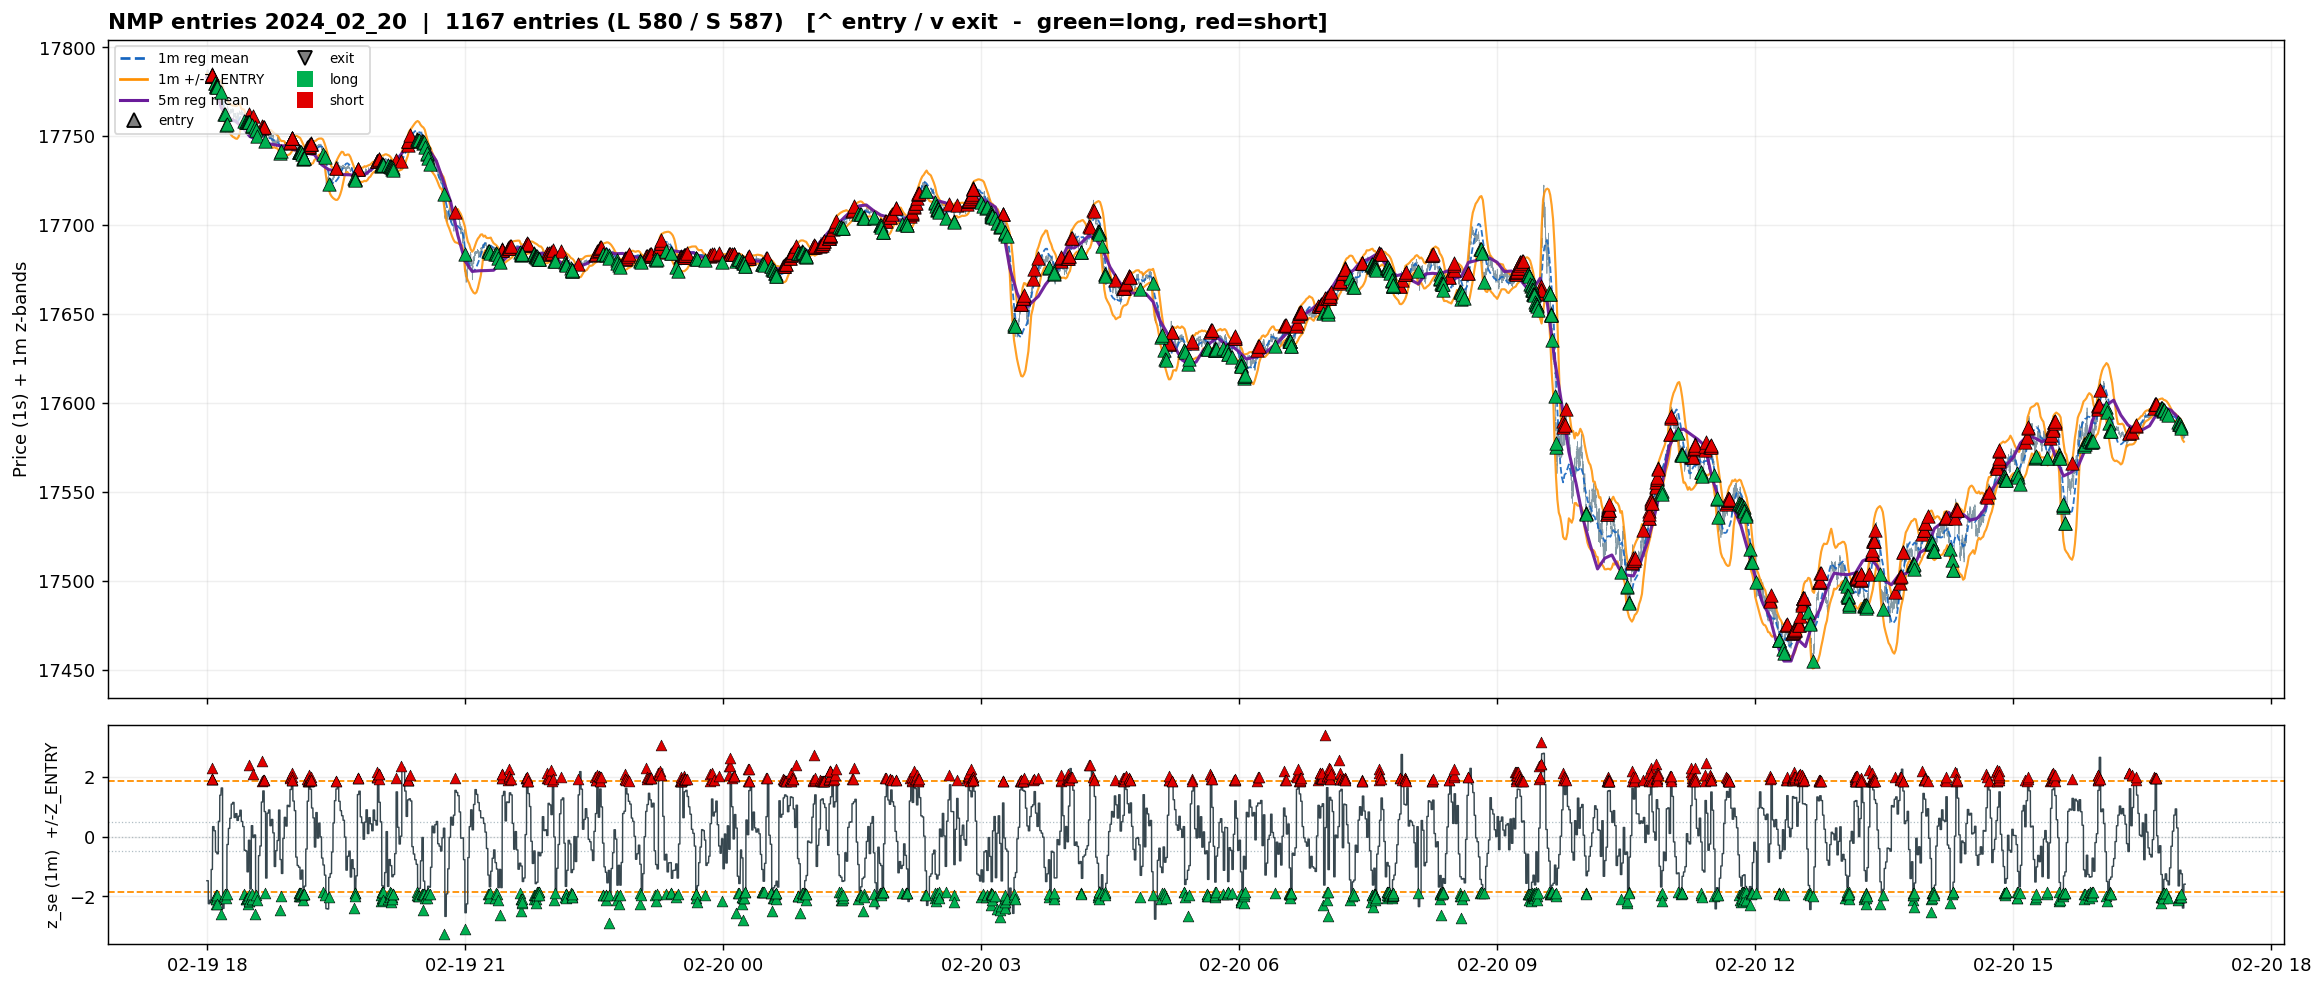

Data behind this chart, as committed beside it:
entry_ts, leg_dir, entry_price, extra_z_se, day
1708383801, SHORT, 17785, 2.292, 2024_02_20
1708383807, SHORT, 17784, 1.916, 2024_02_20
1708383811, SHORT, 17784, 1.916, 2024_02_20
1708383829, SHORT, 17784, 1.916, 2024_02_20
1708383834, SHORT, 17784, 1.916, 2024_02_20
1708383953, LONG, 17780, -2.025, 2024_02_20
1708383959, LONG, 17780, -2.025, 2024_02_20
1708383977, LONG, 17778, -1.939, 2024_02_20
1708383979, LONG, 17778, -2.097, 2024_02_20
1708383982, LONG, 17778, -2.097, 2024_02_20
1708383984, LONG, 17778, -2.255, 2024_02_20
1708384011, LONG, 17778, -1.939, 2024_02_20
1708384014, LONG, 17778, -2.255, 2024_02_20
1708384200, LONG, 17775, -2.594, 2024_02_20
1708384330, LONG, 17762, -1.993, 2024_02_20
1708384349, LONG, 17762, -1.933, 2024_02_20
1708384385, LONG, 17756, -2.064, 2024_02_20
1708384427, LONG, 17757, -1.907, 2024_02_20
1708385167, LONG, 17759, -1.925, 2024_02_20
1708385239, LONG, 17758, -2.096, 2024_02_20
1708385247, LONG, 17758, -2.096, 2024_02_20
1708385295, LONG, 17758, -2.049, 2024_02_20
1708385312, LONG, 17758, -2.267, 2024_02_20
1708385330, LONG, 17758, -2.049, 2024_02_20
1708385344, SHORT, 17763, 2.383, 2024_02_20
1708385366, LONG, 17758, -2.167, 2024_02_20
1708385368, LONG, 17758, -1.939, 2024_02_20
1708385376, LONG, 17758, -2.167, 2024_02_20
1708385471, LONG, 17756, -2.095, 2024_02_20
1708385475, LONG, 17756, -2.095, 2024_02_20
1708385481, LONG, 17756, -1.906, 2024_02_20
1708385526, SHORT, 17761, 2.102, 2024_02_20
1708385628, LONG, 17755, -2.577, 2024_02_20
1708385662, LONG, 17754, -1.952, 2024_02_20
1708385704, LONG, 17750, -2.135, 2024_02_20
1708385893, SHORT, 17755, 1.852, 2024_02_20
1708385899, SHORT, 17756, 2.544, 2024_02_20
1708385945, SHORT, 17755, 1.898, 2024_02_20
1708385977, SHORT, 17755, 1.898, 2024_02_20
1708385984, SHORT, 17755, 1.898, 2024_02_20
1708386032, LONG, 17747, -1.88, 2024_02_20
1708386675, LONG, 17741, -2.47, 2024_02_20
1708386718, LONG, 17742, -1.982, 2024_02_20
1708387069, SHORT, 17746, 2.012, 2024_02_20
1708387093, SHORT, 17747, 1.962, 2024_02_20
1708387144, SHORT, 17749, 1.901, 2024_02_20
1708387148, SHORT, 17749, 2.116, 2024_02_20
1708387150, SHORT, 17749, 1.901, 2024_02_20
1708387165, SHORT, 17749, 2.009, 2024_02_20
1708387174, SHORT, 17749, 1.901, 2024_02_20
1708387453, LONG, 17741, -1.873, 2024_02_20
1708387456, LONG, 17741, -1.873, 2024_02_20
1708387458, LONG, 17741, -1.98, 2024_02_20
1708387494, LONG, 17741, -1.873, 2024_02_20
1708387505, LONG, 17741, -1.983, 2024_02_20
1708387509, LONG, 17741, -1.871, 2024_02_20
1708387521, LONG, 17741, -1.983, 2024_02_20
1708387528, LONG, 17741, -1.871, 2024_02_20
1708387571, LONG, 17740, -1.961, 2024_02_20
1708387624, LONG, 17737, -2.11, 2024_02_20
... 1,107 more rows
